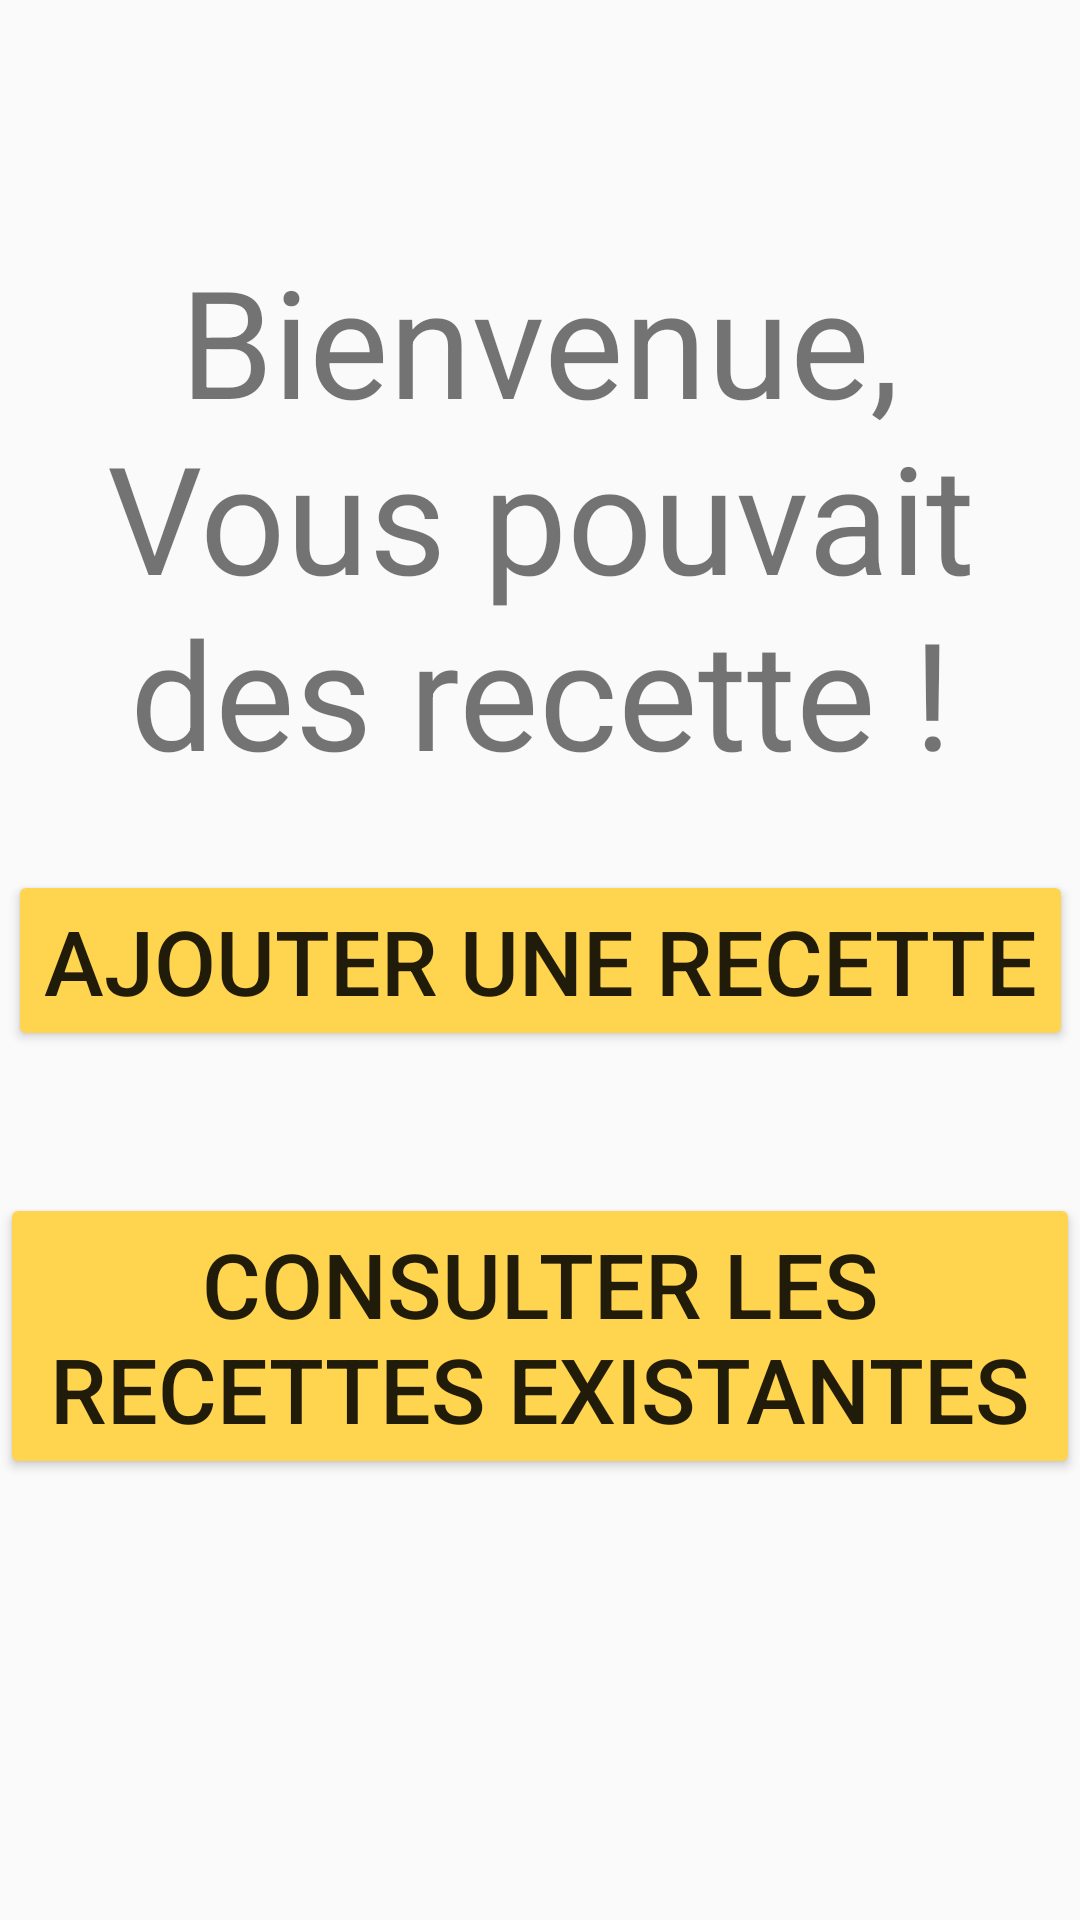

The Android layout XML behind this screen, and the referenced resources:
<!-- AndroidManifest.xml: application theme Theme.AppCompat.DayNight.DarkActionBar -->
<!-- res/layout/activity_main1.xml -->
<?xml version="1.0" encoding="utf-8"?>
<androidx.constraintlayout.widget.ConstraintLayout xmlns:android="http://schemas.android.com/apk/res/android"
    xmlns:app="http://schemas.android.com/apk/res-auto"
    android:layout_width="match_parent"
    android:background="@drawable/recp"
             android:layout_height="match_parent">

    <TextView
        android:id="@+id/textView"
        android:layout_width="wrap_content"
        android:layout_height="wrap_content"
        android:textSize="50dp"
        android:textAlignment="center"
        android:text="Bienvenue, Vous pouvait des recette !"
        app:layout_constraintTop_toTopOf="parent"
        app:layout_constraintStart_toStartOf="parent"
        app:layout_constraintEnd_toEndOf="parent"
        android:layout_marginTop="80dp" />

    <Button
        android:id="@+id/button1"
        android:layout_width="wrap_content"
        android:layout_height="wrap_content"
        android:textSize="30dp"
        android:backgroundTint="#FFD54F"
        android:text="@string/ajoute"
        app:layout_constraintBottom_toBottomOf="parent"
        app:layout_constraintEnd_toEndOf="parent"
        app:layout_constraintStart_toStartOf="parent"
        app:layout_constraintTop_toTopOf="parent" />

    <Button
        android:id="@+id/button2"
        android:layout_width="wrap_content"
        android:layout_height="wrap_content"
        android:textSize="30dp"
        android:backgroundTint="#FFD54F"
        android:text="@string/consulte"
        app:layout_constraintBottom_toBottomOf="parent"
        app:layout_constraintEnd_toEndOf="parent"
        app:layout_constraintStart_toStartOf="parent"
        app:layout_constraintTop_toBottomOf="@id/button1"
        android:layout_marginBottom="100dp"
        />
</androidx.constraintlayout.widget.ConstraintLayout>
<!-- resources referenced by this layout -->
<resources>
  <string name="ajoute">Ajouter une recette</string>
  <string name="consulte">Consulter les recettes existantes</string>
</resources>
